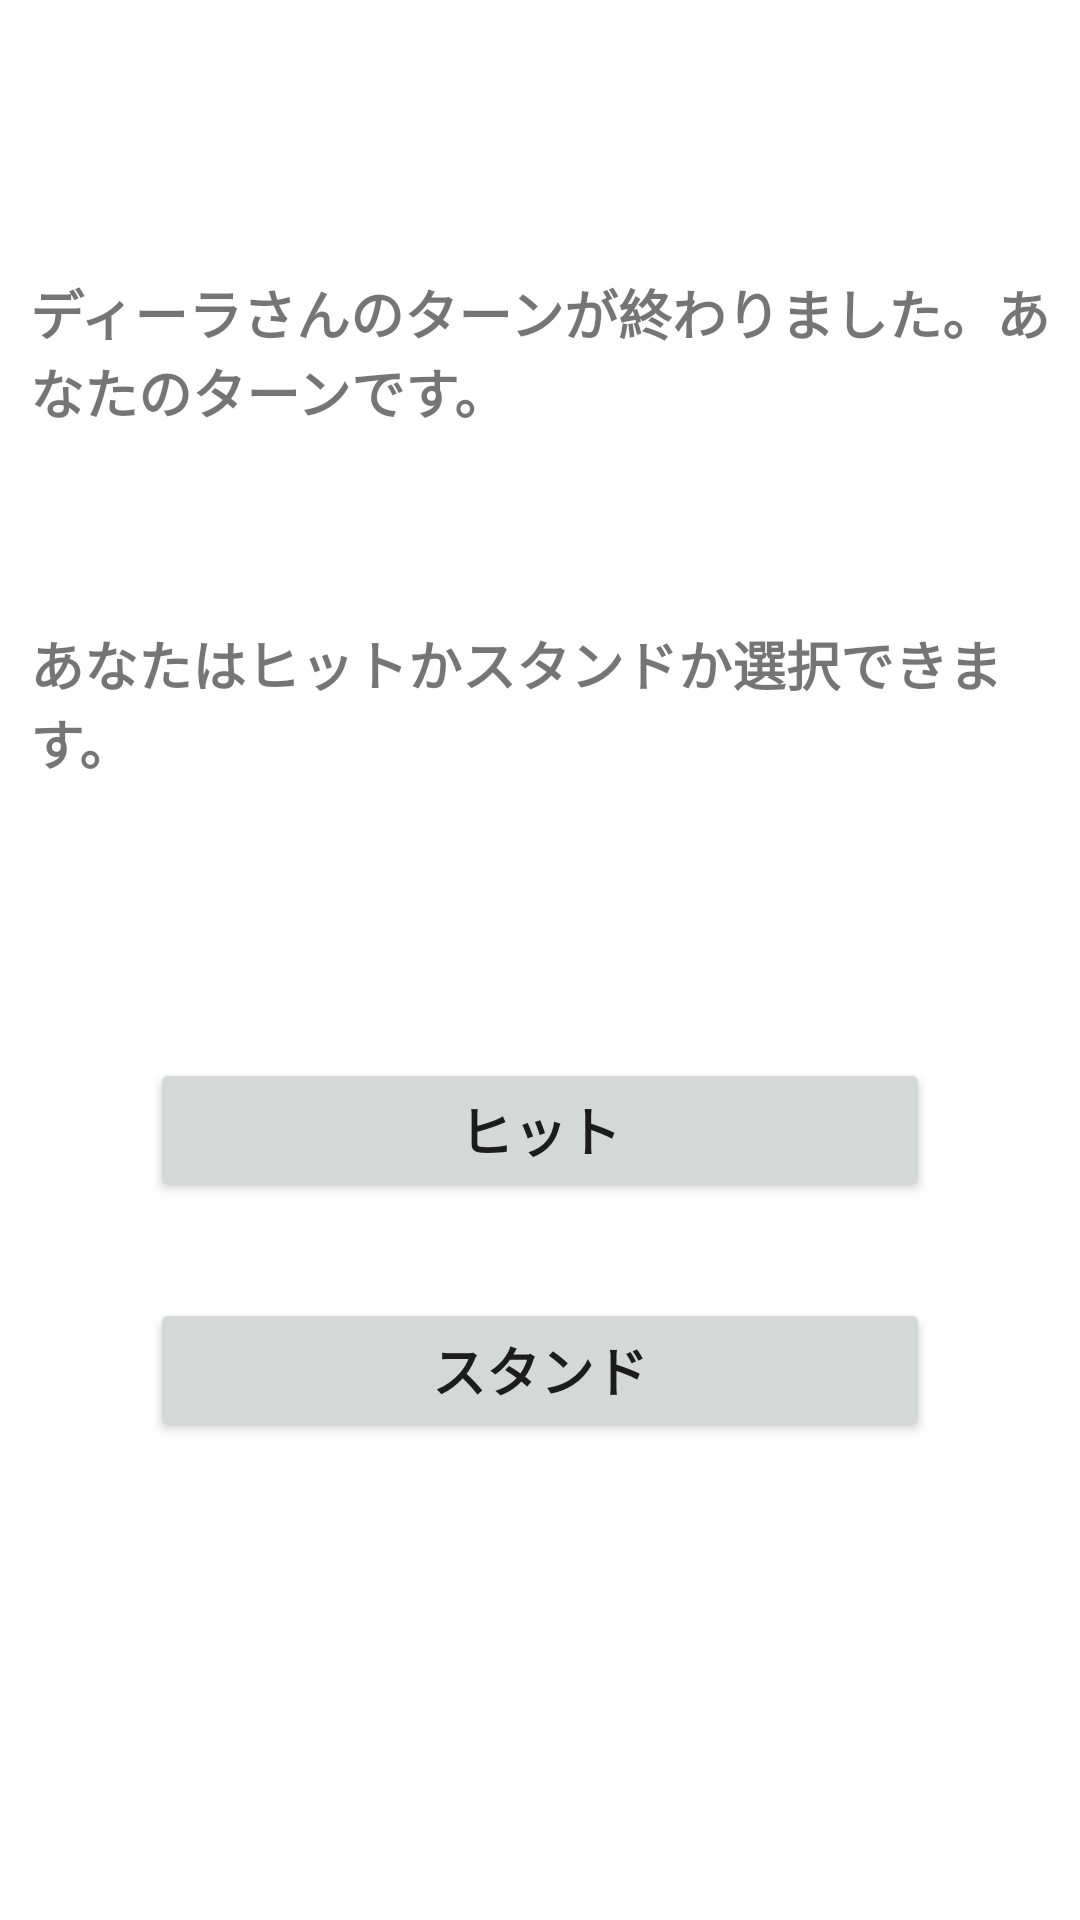

The Android layout XML behind this screen, and the referenced resources:
<!-- AndroidManifest.xml: fallback theme Theme.MaterialComponents.DayNight.NoActionBar -->
<!-- res/layout/fragment_player.xml -->
<?xml version="1.0" encoding="utf-8"?>
<androidx.constraintlayout.widget.ConstraintLayout xmlns:android="http://schemas.android.com/apk/res/android"
    xmlns:app="http://schemas.android.com/apk/res-auto"
    xmlns:tools="http://schemas.android.com/tools"
    android:id="@+id/player"
    android:layout_width="match_parent"
    android:layout_height="match_parent"
    tools:context="com.ui.fragment.PlayerFragment">

    <TextView
        android:id="@+id/player_tv1"
        android:layout_width="0dp"
        android:layout_height="wrap_content"
        android:layout_marginStart="10dp"
        android:layout_marginTop="91dp"
        android:layout_marginEnd="10dp"
        android:text="@string/player_situation1"
        android:textSize="18sp"
        android:textStyle="bold"
        app:layout_constraintEnd_toEndOf="parent"
        app:layout_constraintStart_toStartOf="parent"
        app:layout_constraintTop_toTopOf="parent" />

    <TextView
        android:id="@+id/player_tv_total"
        android:layout_width="0dp"
        android:layout_height="wrap_content"
        android:layout_marginStart="10dp"
        android:layout_marginEnd="10dp"
        android:textSize="18sp"
        android:textStyle="bold"
        app:layout_constraintEnd_toEndOf="parent"
        app:layout_constraintHorizontal_bias="0.0"
        app:layout_constraintStart_toStartOf="parent"
        app:layout_constraintTop_toBottomOf="@+id/player_tv1" />

    <TextView
        android:id="@+id/player_tv_my_cards"
        android:layout_width="0dp"
        android:layout_height="wrap_content"
        android:layout_marginStart="10dp"
        android:layout_marginEnd="10dp"
        android:textSize="18sp"
        android:textStyle="bold"
        app:layout_constraintEnd_toEndOf="parent"
        app:layout_constraintHorizontal_bias="0.0"
        app:layout_constraintStart_toStartOf="parent"
        app:layout_constraintTop_toBottomOf="@+id/player_tv_total" />

    <TextView
        android:id="@+id/player_tv3"
        android:layout_width="0dp"
        android:layout_height="wrap_content"
        android:layout_marginStart="10dp"
        android:layout_marginTop="40dp"
        android:layout_marginEnd="10dp"
        android:text="@string/player_situation3"
        android:textSize="18sp"
        android:textStyle="bold"
        app:layout_constraintEnd_toEndOf="parent"
        app:layout_constraintHorizontal_bias="0.0"
        app:layout_constraintStart_toStartOf="parent"
        app:layout_constraintTop_toBottomOf="@+id/player_tv_total" />

    <Button
        android:id="@+id/player_btn_hit"
        android:layout_width="0dp"
        android:layout_height="wrap_content"
        android:layout_marginStart="50dp"
        android:layout_marginTop="92dp"
        android:layout_marginEnd="50dp"
        android:text="@string/player_btn_hit"
        android:textSize="18sp"
        android:textStyle="bold"
        app:layout_constraintEnd_toEndOf="parent"
        app:layout_constraintHorizontal_bias="1.0"
        app:layout_constraintStart_toStartOf="parent"
        app:layout_constraintTop_toBottomOf="@+id/player_tv3" />

    <Button
        android:id="@+id/player_btn_stand"
        android:layout_width="0dp"
        android:layout_height="wrap_content"
        android:layout_marginStart="50dp"
        android:layout_marginTop="32dp"
        android:layout_marginEnd="50dp"
        android:text="@string/player_btn_stand"
        android:textSize="18sp"
        android:textStyle="bold"
        app:layout_constraintEnd_toEndOf="parent"
        app:layout_constraintHorizontal_bias="0.0"
        app:layout_constraintStart_toStartOf="parent"
        app:layout_constraintTop_toBottomOf="@+id/player_btn_hit" />
</androidx.constraintlayout.widget.ConstraintLayout>
<!-- resources referenced by this layout -->
<resources>
  <string name="player_btn_hit">ヒット</string>
  <string name="player_btn_stand">スタンド</string>
  <string name="player_situation1">ディーラさんのターンが終わりました。あなたのターンです。</string>
  <string name="player_situation3">あなたはヒットかスタンドか選択できます。</string>
</resources>
